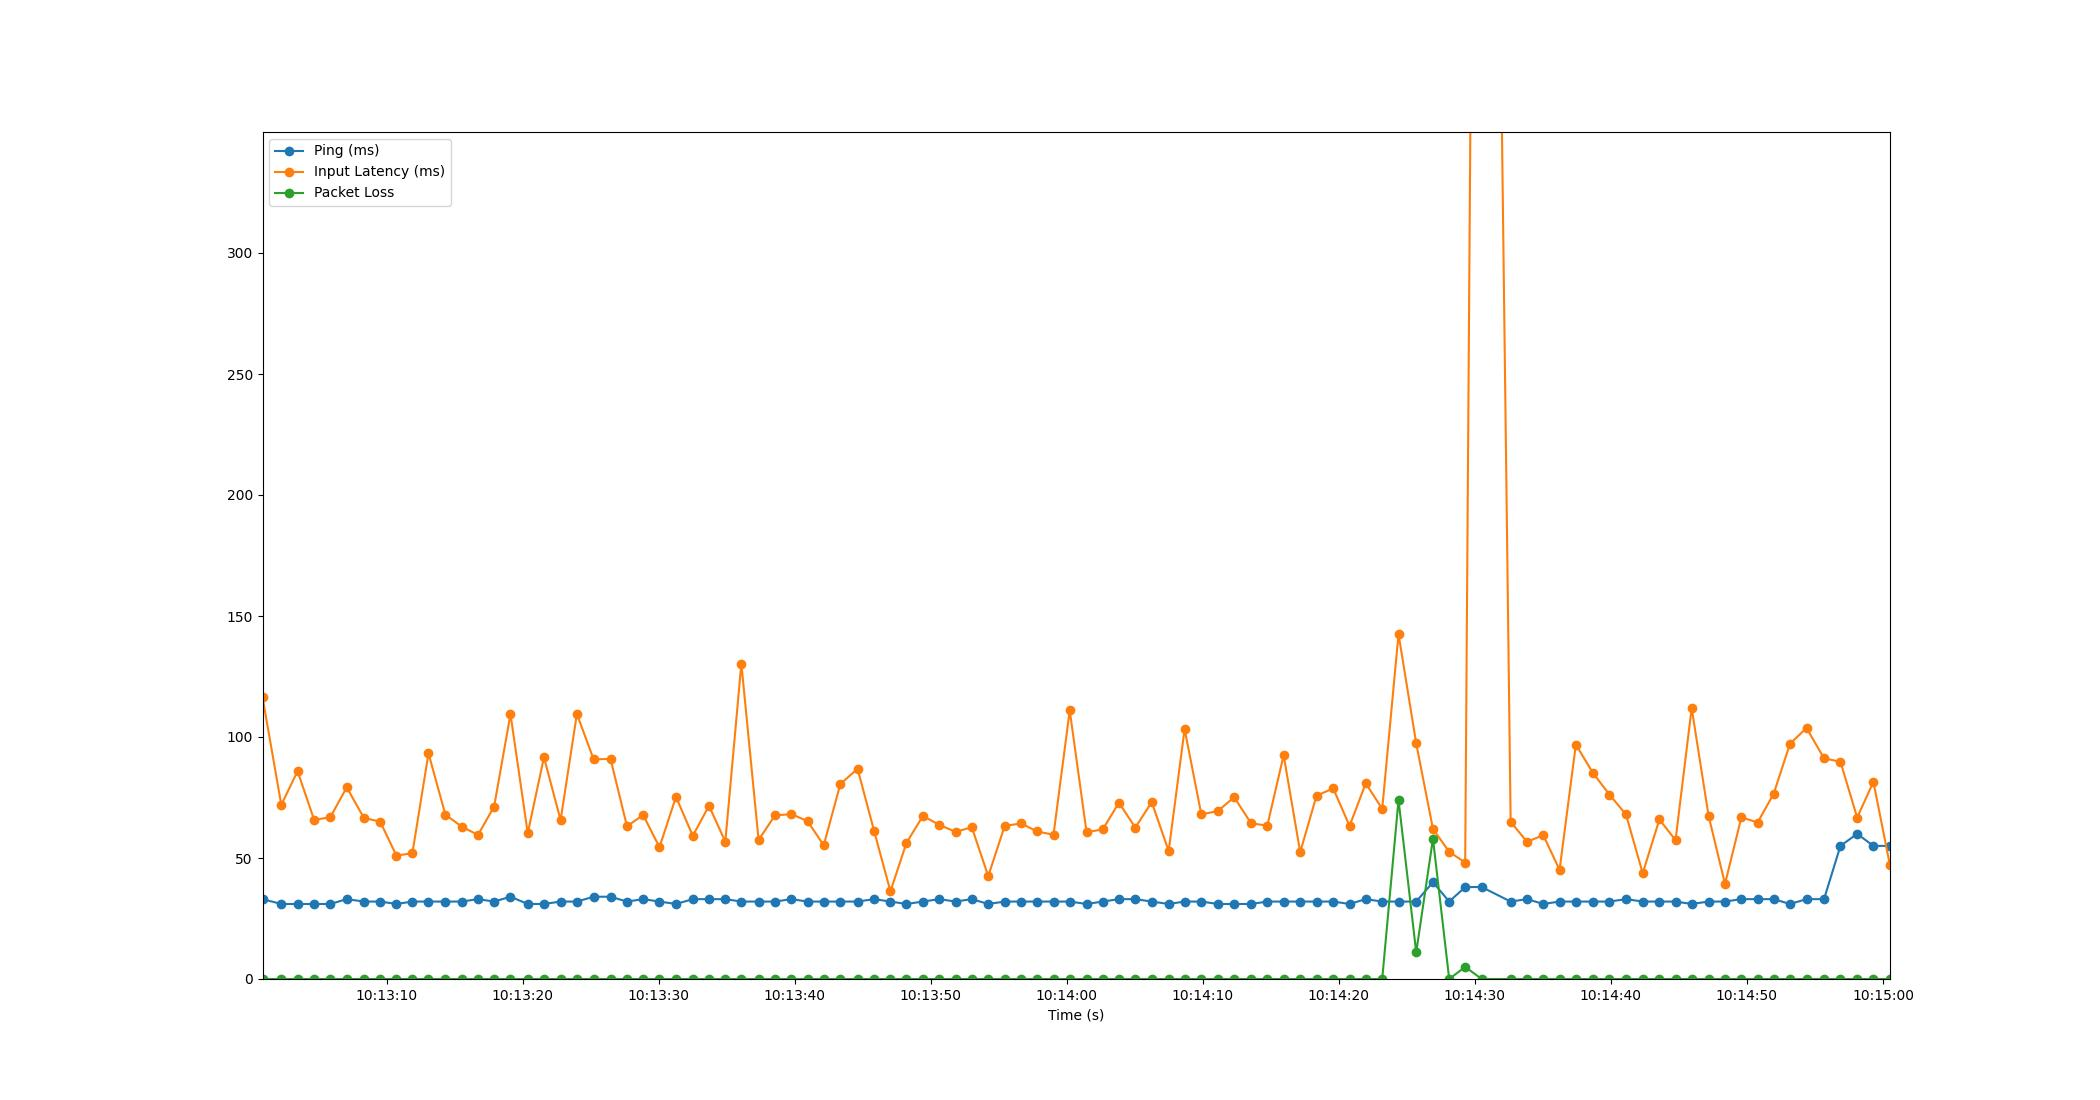

The file beside this chart, header and first rows:
Time, Timestamp, Ping, Packet Loss, Input Latency
1.9073486328125e-06, 2023-07-10 10:13:00.872474, 33, 0, 116.5
1.383, 2023-07-10 10:13:02.255639, 31, 0, 71.94
2.578, 2023-07-10 10:13:03.450097, 31, 0, 85.89
3.795, 2023-07-10 10:13:04.667812, 31, 0, 65.76
4.984, 2023-07-10 10:13:05.856276, 31, 0, 66.84
6.192, 2023-07-10 10:13:07.064706, 33, 0, 79.19
7.453, 2023-07-10 10:13:08.325952, 32, 0, 66.56
8.651, 2023-07-10 10:13:09.523379, 32, 0, 65.01
9.847, 2023-07-10 10:13:10.719709, 31, 0, 50.98
11.02, 2023-07-10 10:13:11.892786, 32, 0, 52
12.2, 2023-07-10 10:13:13.075288, 32, 0, 93.26
13.45, 2023-07-10 10:13:14.317534, 32, 0, 67.9
14.64, 2023-07-10 10:13:15.516243, 32, 0, 62.99
15.84, 2023-07-10 10:13:16.712213, 33, 0, 59.53
17.03, 2023-07-10 10:13:17.900249, 32, 0, 71.25
18.23, 2023-07-10 10:13:19.103112, 34, 0, 109.5
19.5, 2023-07-10 10:13:20.371940, 31, 0, 60.25
20.69, 2023-07-10 10:13:21.563992, 31, 0, 91.62
21.91, 2023-07-10 10:13:22.787020, 32, 0, 65.65
23.11, 2023-07-10 10:13:23.985343, 32, 0, 109.5
24.34, 2023-07-10 10:13:25.216231, 34, 0, 90.75
25.58, 2023-07-10 10:13:26.456217, 34, 0, 90.96
26.79, 2023-07-10 10:13:27.666639, 32, 0, 63.13
27.98, 2023-07-10 10:13:28.855855, 33, 0, 67.76
29.18, 2023-07-10 10:13:30.056301, 32, 0, 54.46
30.4, 2023-07-10 10:13:31.268018, 31, 0, 75.24
31.63, 2023-07-10 10:13:32.506755, 33, 0, 59.18
32.82, 2023-07-10 10:13:33.695048, 33, 0, 71.58
34.02, 2023-07-10 10:13:34.896239, 33, 0, 56.76
35.2, 2023-07-10 10:13:36.074892, 32, 0, 130.3
36.47, 2023-07-10 10:13:37.343235, 32, 0, 57.48
37.67, 2023-07-10 10:13:38.546645, 32, 0, 67.59
38.88, 2023-07-10 10:13:39.750793, 33, 0, 68.14
40.07, 2023-07-10 10:13:40.942599, 32, 0, 65.23
41.26, 2023-07-10 10:13:42.131209, 32, 0, 55.24
42.48, 2023-07-10 10:13:43.351608, 32, 0, 80.54
43.75, 2023-07-10 10:13:44.618914, 32, 0, 86.88
44.96, 2023-07-10 10:13:45.836006, 33, 0, 61.14
46.16, 2023-07-10 10:13:47.036624, 32, 0, 36.23
47.34, 2023-07-10 10:13:48.211023, 31, 0, 56.22
48.55, 2023-07-10 10:13:49.420247, 32, 0, 67.37
49.74, 2023-07-10 10:13:50.615063, 33, 0, 63.73
50.95, 2023-07-10 10:13:51.819067, 32, 0, 60.83
52.15, 2023-07-10 10:13:53.017548, 33, 0, 62.69
53.35, 2023-07-10 10:13:54.225578, 31, 0, 42.52
54.56, 2023-07-10 10:13:55.434800, 32, 0, 63.23
55.75, 2023-07-10 10:13:56.627261, 32, 0, 64.29
56.96, 2023-07-10 10:13:57.829607, 32, 0, 60.95
58.15, 2023-07-10 10:13:59.024209, 32, 0, 59.61
59.34, 2023-07-10 10:14:00.216102, 32, 0, 111
60.58, 2023-07-10 10:14:01.453830, 31, 0, 60.63
61.77, 2023-07-10 10:14:02.647396, 32, 0, 61.86
62.96, 2023-07-10 10:14:03.831150, 33, 0, 72.85
64.17, 2023-07-10 10:14:05.042432, 33, 0, 62.57
65.37, 2023-07-10 10:14:06.242593, 32, 0, 73.1
66.62, 2023-07-10 10:14:07.489992, 31, 0, 52.9
67.79, 2023-07-10 10:14:08.661705, 32, 0, 103.3
69.02, 2023-07-10 10:14:09.890221, 32, 0, 68.02
70.24, 2023-07-10 10:14:11.110423, 31, 0, 69.4
71.43, 2023-07-10 10:14:12.302559, 31, 0, 75.14
... 39 more rows
